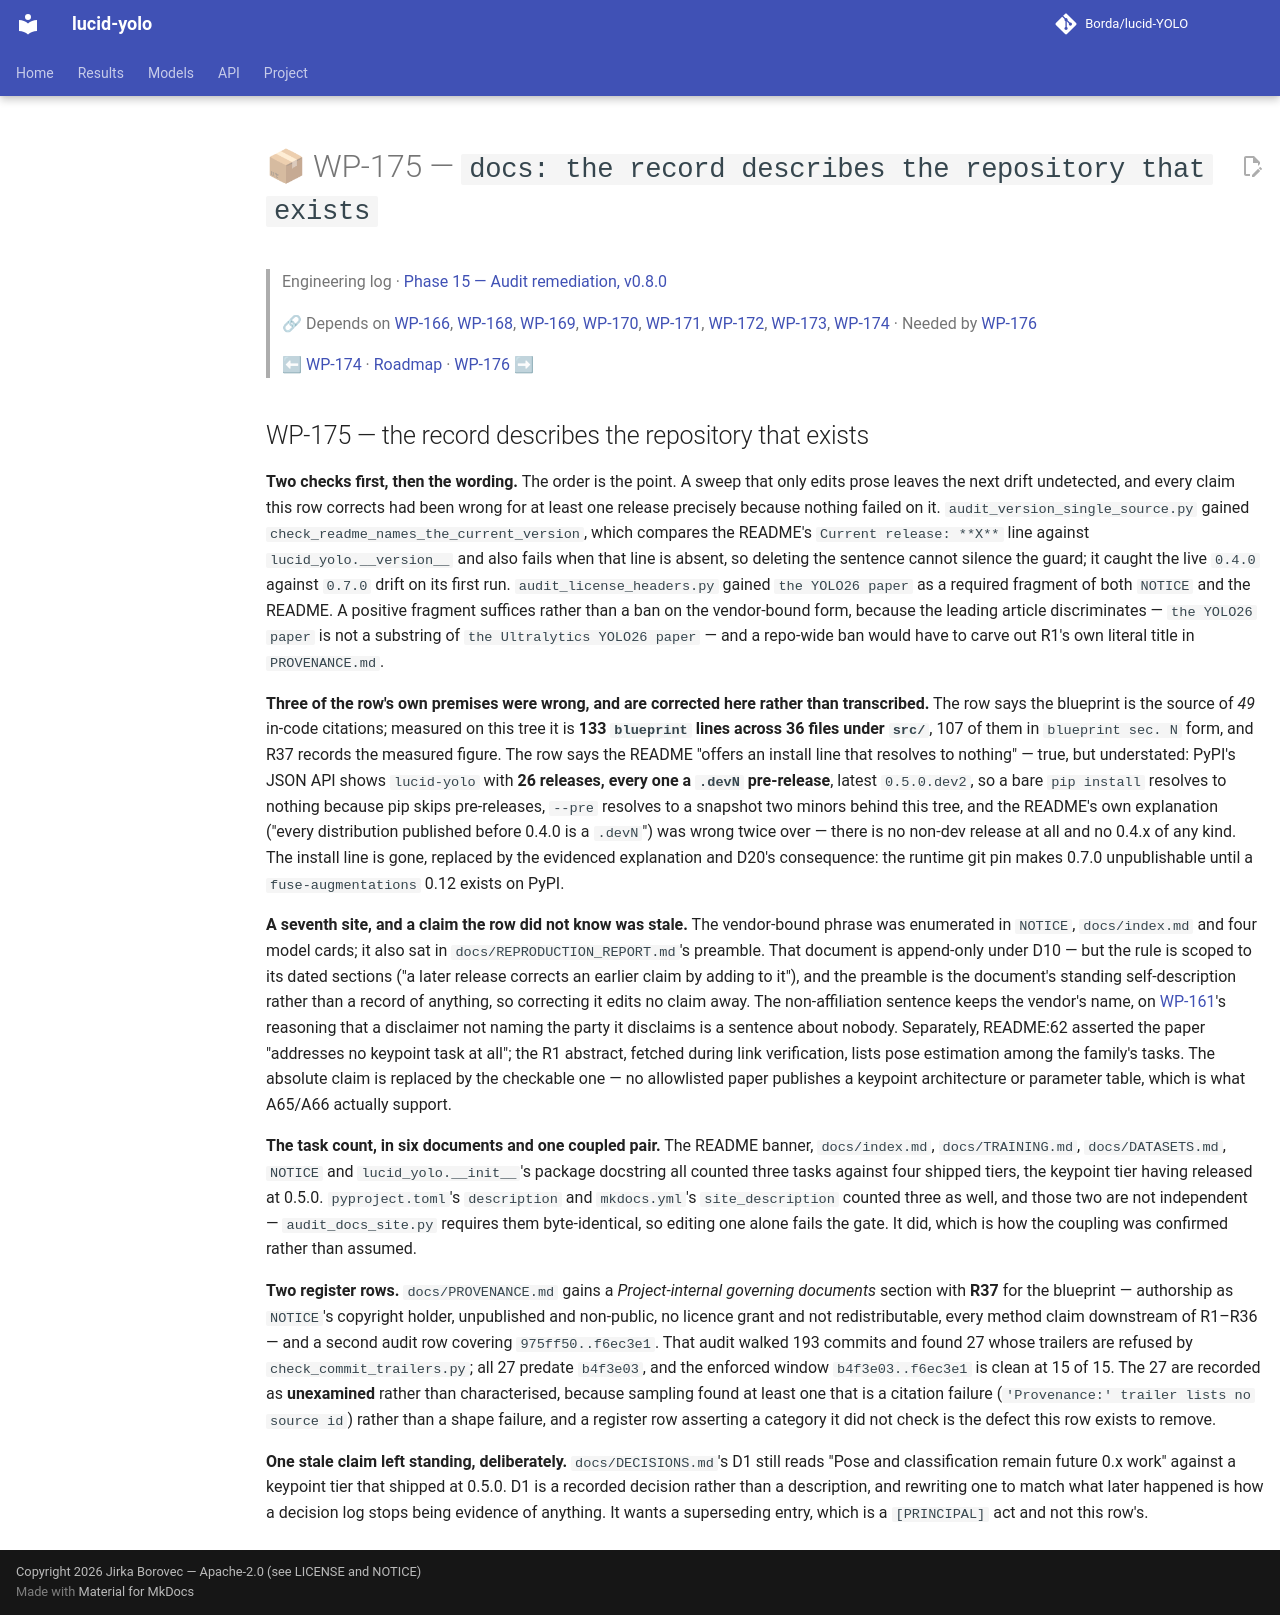

repository: Borda/lucid-YOLO · page: work_packages/wp-175/index.html · generator: mkdocs

# 📦 WP-175 — `docs: the record describes the repository that exists`

> Engineering log · [Phase 15 — Audit remediation, v0.8.0](../engineering/phase-15-audit-remediation.md)
>
> 🔗 Depends on [WP-166](../work_packages/wp-166.md), [WP-168](../work_packages/wp-168.md), [WP-169](../work_packages/wp-169.md), [WP-170](../work_packages/wp-170.md), [WP-171](../work_packages/wp-171.md), [WP-172](../work_packages/wp-172.md), [WP-173](../work_packages/wp-173.md), [WP-174](../work_packages/wp-174.md) · Needed by [WP-176](../work_packages/wp-176.md)
>
> ⬅ [WP-174](../work_packages/wp-174.md) · [Roadmap](../ROADMAP.md) · [WP-176](../work_packages/wp-176.md) ➡

<!-- --8<-- [start:engineering] -->

## WP-175 — the record describes the repository that exists

<a id="wp-175"></a>

**Two checks first, then the wording.** The order is the point. A sweep that only edits prose leaves the next drift undetected, and every claim this row corrects had been wrong for at least one release precisely because nothing failed on it. `audit_version_single_source.py` gained `check_readme_names_the_current_version`, which compares the README's `Current release: **X**` line against `lucid_yolo.__version__` and also fails when that line is absent, so deleting the sentence cannot silence the guard; it caught the live `0.4.0` against `0.7.0` drift on its first run. `audit_license_headers.py` gained `the YOLO26 paper` as a required fragment of both `NOTICE` and the README. A positive fragment suffices rather than a ban on the vendor-bound form, because the leading article discriminates — `the YOLO26 paper` is not a substring of `the Ultralytics YOLO26 paper` — and a repo-wide ban would have to carve out R1's own literal title in `PROVENANCE.md`.

**Three of the row's own premises were wrong, and are corrected here rather than transcribed.** The row says the blueprint is the source of *49* in-code citations; measured on this tree it is **133 `blueprint` lines across 36 files under `src/`**, 107 of them in `blueprint sec. N` form, and R37 records the measured figure. The row says the README "offers an install line that resolves to nothing" — true, but understated: PyPI's JSON API shows `lucid-yolo` with **26 releases, every one a `.devN` pre-release**, latest `0.5.0.dev2`, so a bare `pip install` resolves to nothing because pip skips pre-releases, `--pre` resolves to a snapshot two minors behind this tree, and the README's own explanation ("every distribution published before 0.4.0 is a `.devN`") was wrong twice over — there is no non-dev release at all and no 0.4.x of any kind. The install line is gone, replaced by the evidenced explanation and D20's consequence: the runtime git pin makes 0.7.0 unpublishable until a `fuse-augmentations` 0.12 exists on PyPI.

**A seventh site, and a claim the row did not know was stale.** The vendor-bound phrase was enumerated in `NOTICE`, `docs/index.md` and four model cards; it also sat in `docs/REPRODUCTION_REPORT.md`'s preamble. That document is append-only under D10 — but the rule is scoped to its dated sections ("a later release corrects an earlier claim by adding to it"), and the preamble is the document's standing self-description rather than a record of anything, so correcting it edits no claim away. The non-affiliation sentence keeps the vendor's name, on [WP-161](../work_packages/wp-161.md)'s reasoning that a disclaimer not naming the party it disclaims is a sentence about nobody. Separately, README:62 asserted the paper "addresses no keypoint task at all"; the R1 abstract, fetched during link verification, lists pose estimation among the family's tasks. The absolute claim is replaced by the checkable one — no allowlisted paper publishes a keypoint architecture or parameter table, which is what A65/A66 actually support.

**The task count, in six documents and one coupled pair.** The README banner, `docs/index.md`, `docs/TRAINING.md`, `docs/DATASETS.md`, `NOTICE` and `lucid_yolo.__init__`'s package docstring all counted three tasks against four shipped tiers, the keypoint tier having released at 0.5.0. `pyproject.toml`'s `description` and `mkdocs.yml`'s `site_description` counted three as well, and those two are not independent — `audit_docs_site.py` requires them byte-identical, so editing one alone fails the gate. It did, which is how the coupling was confirmed rather than assumed.

**Two register rows.** `docs/PROVENANCE.md` gains a *Project-internal governing documents* section with **R37** for the blueprint — authorship as `NOTICE`'s copyright holder, unpublished and non-public, no licence grant and not redistributable, every method claim downstream of R1–R36 — and a second audit row covering `975ff50..f6ec3e1`. That audit walked 193 commits and found 27 whose trailers are refused by `check_commit_trailers.py`; all 27 predate `b4f3e03`, and the enforced window `b4f3e03..f6ec3e1` is clean at 15 of 15. The 27 are recorded as **unexamined** rather than characterised, because sampling found at least one that is a citation failure (`'Provenance:' trailer lists no source id`) rather than a shape failure, and a register row asserting a category it did not check is the defect this row exists to remove.

**One stale claim left standing, deliberately.** `docs/DECISIONS.md`'s D1 still reads "Pose and classification remain future 0.x work" against a keypoint tier that shipped at 0.5.0. D1 is a recorded decision rather than a description, and rewriting one to match what later happened is how a decision log stops being evidence of anything. It wants a superseding entry, which is a `[PRINCIPAL]` act and not this row's.

<!-- --8<-- [end:engineering] -->
